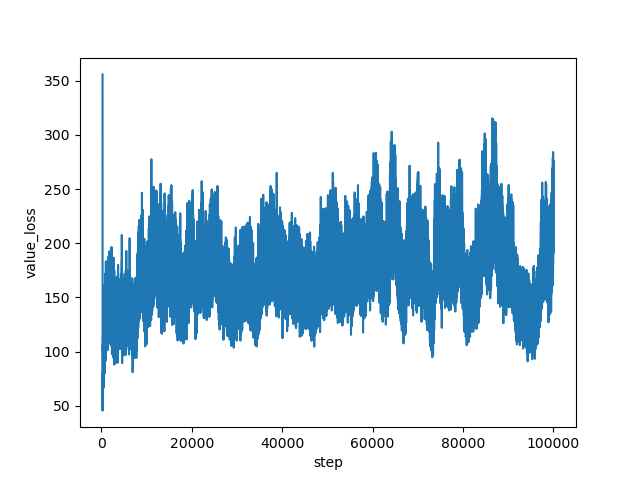

Data behind this chart, as committed beside it:
step, value_loss
267, 355.9
268, 318.5
269, 159
270, 66.69
271, 58.29
272, 60.87
273, 59.14
274, 50.76
275, 57.01
276, 52.29
277, 52.29
278, 47
279, 55.01
280, 48.11
281, 45.79
282, 49.16
283, 48.76
284, 60.74
285, 56.48
286, 53.75
287, 49.24
288, 47.77
289, 46.32
290, 46.8
291, 52.66
292, 56.63
293, 51.61
294, 51.58
295, 49.93
296, 49.14
297, 46.28
298, 53.63
299, 51.11
300, 57.04
301, 56.62
302, 45.9
303, 50.96
304, 57.06
305, 55.42
306, 53.57
307, 53.45
308, 61.18
309, 48.16
310, 60.7
311, 58.87
312, 61.65
313, 64.42
314, 54.06
315, 69.3
316, 76.13
317, 66.65
318, 63.58
319, 79.72
320, 72.38
321, 72.3
322, 72.22
323, 77.87
324, 70.77
325, 79.42
326, 57.94
... 99,673 more rows
